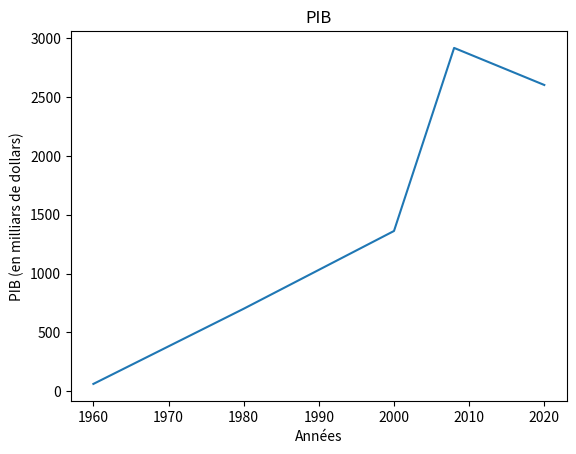

Source code (Python):
import numpy as np
import matplotlib.pyplot as plt

x = np.array([1960, 1980, 2000, 2008, 2020])
y = np.array([62, 701,1362, 2918,2603])
plt.plot(x, y)
plt.title ("PIB")
plt.xlabel("Années")
plt.ylabel("PIB (en milliars de dollars)")
plt.show() # affiche la figure a l'ecran